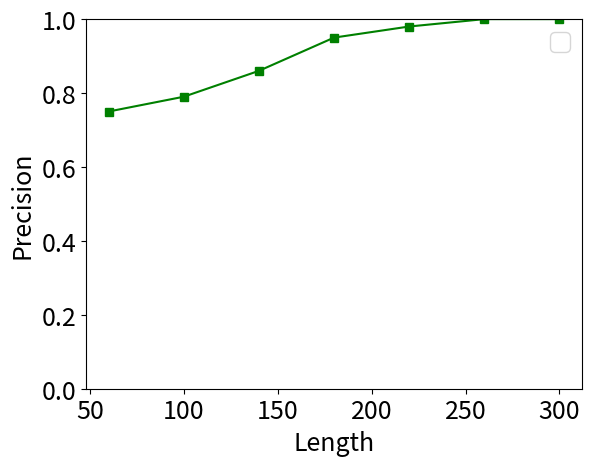

The matplotlib source for this figure:
import matplotlib.pyplot as plt
import matplotlib

font = {'size': 18}
matplotlib.rc('font', **font)

x = [60,100,140,180,220,260,300]
y1 =[0.75,0.79,0.86,0.95,0.98,1,1]
fig, ax1 = plt.subplots()


ax1.plot(x, y1, 'g-s')

ax1.set_xlabel('Length')
ax1.set_ylabel('Precision')

ax1.set_ylim(0,1)

plt.legend(loc="upper right")

plt.savefig('precision.eps',format='eps')
